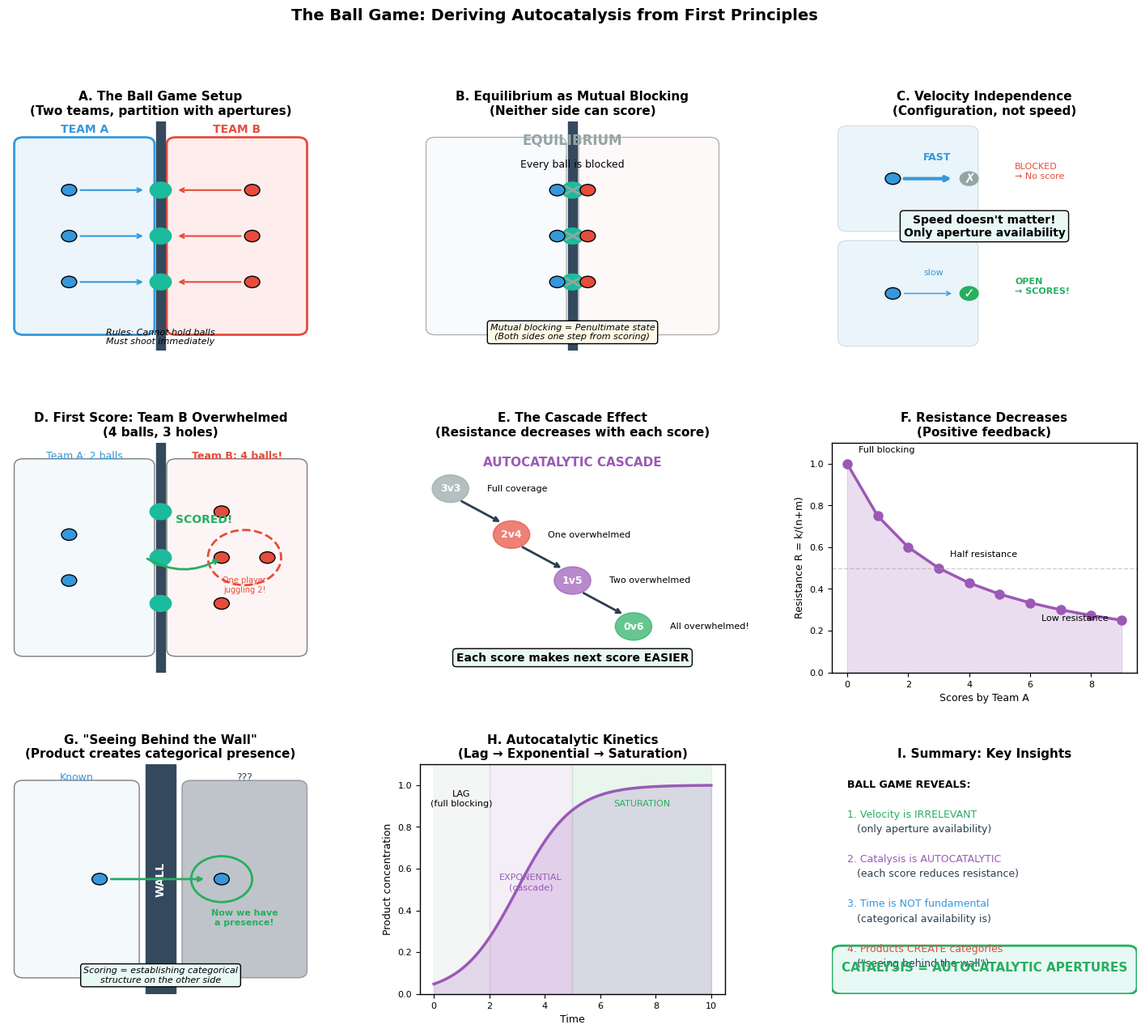

This figure's Python source: (Note: this script raises an exception after producing the figure.)
"""
Autocatalytic Apertures Panel Chart
The Ball Game Thought Experiment - deriving autocatalysis from first principles.
"""

import numpy as np
import matplotlib.pyplot as plt
import matplotlib.patches as mpatches
from matplotlib.patches import FancyBboxPatch, Circle, Rectangle, FancyArrowPatch
from matplotlib.collections import PatchCollection
from pathlib import Path
import json

# Style configuration
COLORS = {
    'team_a': '#3498DB',        # Blue
    'team_b': '#E74C3C',        # Red
    'aperture': '#1ABC9C',      # Teal
    'blocked': '#95A5A6',       # Gray
    'open': '#27AE60',          # Green
    'ball': '#F39C12',          # Gold
    'score': '#27AE60',         # Green
    'overwhelmed': '#E74C3C',   # Red
    'cascade': '#9B59B6',       # Purple
    'primary': '#2C3E50',
    'partition': '#34495E',
}


def setup_style():
    """Configure matplotlib style."""
    plt.rcParams.update({
        'font.family': 'DejaVu Sans',
        'font.size': 9,
        'axes.titlesize': 11,
        'axes.labelsize': 9,
        'xtick.labelsize': 8,
        'ytick.labelsize': 8,
        'legend.fontsize': 8,
        'figure.facecolor': 'white',
        'axes.facecolor': 'white',
        'axes.linewidth': 1.0,
    })


def draw_ball(ax, x, y, color, label=''):
    """Draw a ball."""
    ax.add_patch(Circle((x, y), 0.25, color=color, ec='black', lw=1))
    if label:
        ax.text(x, y, label, ha='center', va='center', fontsize=7, 
               fontweight='bold', color='white')


def draw_partition(ax, x, n_holes, hole_positions):
    """Draw partition with holes."""
    # Main partition
    ax.add_patch(Rectangle((x - 0.15, 0), 0.3, 10, color=COLORS['partition']))
    
    # Holes (apertures)
    for y in hole_positions:
        ax.add_patch(Circle((x, y), 0.35, color=COLORS['aperture']))


def generate_autocatalysis_panel(output_dir: str):
    """Generate the autocatalytic ball game panel chart."""
    setup_style()
    
    fig = plt.figure(figsize=(18, 14))
    gs = fig.add_gridspec(3, 3, hspace=0.4, wspace=0.35)
    
    # =========================================================================
    # Panel A: The Ball Game Setup
    # =========================================================================
    ax1 = fig.add_subplot(gs[0, 0])
    ax1.set_xlim(0, 10)
    ax1.set_ylim(0, 10)
    
    # Teams
    ax1.add_patch(FancyBboxPatch((0.5, 1), 4, 8, boxstyle="round",
                                  facecolor='#EBF5FB', edgecolor=COLORS['team_a'], lw=2))
    ax1.text(2.5, 9.5, 'TEAM A', ha='center', fontsize=10, fontweight='bold',
            color=COLORS['team_a'])
    
    ax1.add_patch(FancyBboxPatch((5.5, 1), 4, 8, boxstyle="round",
                                  facecolor='#FDEDEC', edgecolor=COLORS['team_b'], lw=2))
    ax1.text(7.5, 9.5, 'TEAM B', ha='center', fontsize=10, fontweight='bold',
            color=COLORS['team_b'])
    
    # Partition with holes
    draw_partition(ax1, 5, 3, [3, 5, 7])
    
    # Balls for each team
    for i, y in enumerate([3, 5, 7]):
        draw_ball(ax1, 2, y, COLORS['team_a'])
        draw_ball(ax1, 8, y, COLORS['team_b'])
        # Arrows showing shots
        ax1.annotate('', xy=(4.5, y), xytext=(2.3, y),
                    arrowprops=dict(arrowstyle='->', lw=1.5, color=COLORS['team_a']))
        ax1.annotate('', xy=(5.5, y), xytext=(7.7, y),
                    arrowprops=dict(arrowstyle='->', lw=1.5, color=COLORS['team_b']))
    
    ax1.text(5, 0.3, 'Rules: Cannot hold balls\nMust shoot immediately',
            ha='center', fontsize=8, style='italic')
    
    ax1.set_title('A. The Ball Game Setup\n(Two teams, partition with apertures)', fontweight='bold')
    ax1.axis('off')
    
    # =========================================================================
    # Panel B: Mutual Blocking = Equilibrium
    # =========================================================================
    ax2 = fig.add_subplot(gs[0, 1])
    ax2.set_xlim(0, 10)
    ax2.set_ylim(0, 10)
    
    # Teams (faded)
    ax2.add_patch(FancyBboxPatch((0.5, 1), 4, 8, boxstyle="round",
                                  facecolor='#EBF5FB', alpha=0.3))
    ax2.add_patch(FancyBboxPatch((5.5, 1), 4, 8, boxstyle="round",
                                  facecolor='#FDEDEC', alpha=0.3))
    
    # Partition
    draw_partition(ax2, 5, 3, [3, 5, 7])
    
    # Balls colliding at apertures (blocked)
    for y in [3, 5, 7]:
        draw_ball(ax2, 4.5, y, COLORS['team_a'])
        draw_ball(ax2, 5.5, y, COLORS['team_b'])
        # Collision marker
        ax2.plot([4.8, 5.2], [y + 0.15, y - 0.15], '-', color=COLORS['blocked'], lw=2)
        ax2.plot([4.8, 5.2], [y - 0.15, y + 0.15], '-', color=COLORS['blocked'], lw=2)
    
    ax2.text(5, 9, 'EQUILIBRIUM', ha='center', fontsize=12, fontweight='bold',
            color=COLORS['blocked'])
    ax2.text(5, 8, 'Every ball is blocked', ha='center', fontsize=9)
    
    ax2.text(5, 0.5, 'Mutual blocking = Penultimate state\n(Both sides one step from scoring)',
            ha='center', fontsize=8, style='italic',
            bbox=dict(boxstyle='round', facecolor='#FEF9E7'))
    
    ax2.set_title('B. Equilibrium as Mutual Blocking\n(Neither side can score)', fontweight='bold')
    ax2.axis('off')
    
    # =========================================================================
    # Panel C: Velocity Is Irrelevant
    # =========================================================================
    ax3 = fig.add_subplot(gs[0, 2])
    ax3.set_xlim(0, 10)
    ax3.set_ylim(0, 10)
    
    # Fast ball (blocked)
    ax3.add_patch(FancyBboxPatch((0.5, 5.5), 4, 4, boxstyle="round",
                                  facecolor=COLORS['team_a'], alpha=0.1))
    draw_ball(ax3, 2, 7.5, COLORS['team_a'])
    ax3.annotate('', xy=(4, 7.5), xytext=(2.3, 7.5),
                arrowprops=dict(arrowstyle='->', lw=3, color=COLORS['team_a']))
    ax3.text(3, 8.3, 'FAST', fontsize=9, fontweight='bold', color=COLORS['team_a'])
    # Blocked indicator
    ax3.add_patch(Circle((4.5, 7.5), 0.3, color=COLORS['blocked']))
    ax3.text(4.5, 7.5, '✗', ha='center', va='center', fontsize=12, color='white')
    ax3.text(6, 7.5, 'BLOCKED\n→ No score', ha='left', fontsize=8, color=COLORS['team_b'])
    
    # Slow ball (open)
    ax3.add_patch(FancyBboxPatch((0.5, 0.5), 4, 4, boxstyle="round",
                                  facecolor=COLORS['team_a'], alpha=0.1))
    draw_ball(ax3, 2, 2.5, COLORS['team_a'])
    ax3.annotate('', xy=(4, 2.5), xytext=(2.3, 2.5),
                arrowprops=dict(arrowstyle='->', lw=1, color=COLORS['team_a']))
    ax3.text(3, 3.3, 'slow', fontsize=8, color=COLORS['team_a'])
    # Open indicator
    ax3.add_patch(Circle((4.5, 2.5), 0.3, color=COLORS['open']))
    ax3.text(4.5, 2.5, '✓', ha='center', va='center', fontsize=12, color='white')
    ax3.text(6, 2.5, 'OPEN\n→ SCORES!', ha='left', fontsize=8, color=COLORS['score'],
            fontweight='bold')
    
    ax3.text(5, 5, 'Speed doesn\'t matter!\nOnly aperture availability',
            ha='center', fontsize=10, fontweight='bold',
            bbox=dict(boxstyle='round', facecolor='#E8F8F5'))
    
    ax3.set_title('C. Velocity Independence\n(Configuration, not speed)', fontweight='bold')
    ax3.axis('off')
    
    # =========================================================================
    # Panel D: First Score - Team A Gets One Through
    # =========================================================================
    ax4 = fig.add_subplot(gs[1, 0])
    ax4.set_xlim(0, 10)
    ax4.set_ylim(0, 10)
    
    # Teams
    ax4.add_patch(FancyBboxPatch((0.5, 1), 4, 8, boxstyle="round",
                                  facecolor='#EBF5FB', alpha=0.5))
    ax4.text(2.5, 9.3, 'Team A: 2 balls', ha='center', fontsize=9, color=COLORS['team_a'])
    
    ax4.add_patch(FancyBboxPatch((5.5, 1), 4, 8, boxstyle="round",
                                  facecolor='#FDEDEC', alpha=0.5))
    ax4.text(7.5, 9.3, 'Team B: 4 balls!', ha='center', fontsize=9, color=COLORS['team_b'],
            fontweight='bold')
    
    # Partition
    draw_partition(ax4, 5, 3, [3, 5, 7])
    
    # Team A balls (2 left)
    draw_ball(ax4, 2, 4, COLORS['team_a'])
    draw_ball(ax4, 2, 6, COLORS['team_a'])
    
    # Team B balls (4 now - overwhelmed!)
    draw_ball(ax4, 7, 3, COLORS['team_b'])
    draw_ball(ax4, 7, 5, COLORS['team_b'])
    draw_ball(ax4, 7, 7, COLORS['team_b'])
    draw_ball(ax4, 8.5, 5, COLORS['team_b'])  # Extra ball
    
    # Highlight overwhelmed player
    ax4.add_patch(Circle((7.75, 5), 1.2, color=COLORS['overwhelmed'], 
                         fill=False, lw=2, linestyle='--'))
    ax4.text(7.75, 3.5, 'One player\njuggling 2!', ha='center', fontsize=7,
            color=COLORS['overwhelmed'])
    
    # Score indicator
    ax4.annotate('', xy=(7, 5), xytext=(4.5, 5),
                arrowprops=dict(arrowstyle='->', lw=2, color=COLORS['score'],
                               connectionstyle='arc3,rad=0.3'))
    ax4.text(5.5, 6.5, 'SCORED!', fontsize=10, color=COLORS['score'], fontweight='bold')
    
    ax4.set_title('D. First Score: Team B Overwhelmed\n(4 balls, 3 holes)', fontweight='bold')
    ax4.axis('off')
    
    # =========================================================================
    # Panel E: The Cascade Effect
    # =========================================================================
    ax5 = fig.add_subplot(gs[1, 1])
    ax5.set_xlim(0, 10)
    ax5.set_ylim(0, 10)
    
    # Cascade diagram
    stages = [
        (1, 8, '3v3', 'Full coverage', COLORS['blocked']),
        (3, 6, '2v4', 'One overwhelmed', COLORS['overwhelmed']),
        (5, 4, '1v5', 'Two overwhelmed', COLORS['cascade']),
        (7, 2, '0v6', 'All overwhelmed!', COLORS['score']),
    ]
    
    for x, y, ratio, desc, color in stages:
        ax5.add_patch(Circle((x, y), 0.6, color=color, alpha=0.7))
        ax5.text(x, y, ratio, ha='center', va='center', fontsize=9, 
                fontweight='bold', color='white')
        ax5.text(x + 1.2, y, desc, ha='left', fontsize=8, va='center')
    
    # Arrows between stages
    for i in range(len(stages) - 1):
        x1, y1 = stages[i][0], stages[i][1]
        x2, y2 = stages[i+1][0], stages[i+1][1]
        ax5.annotate('', xy=(x2 - 0.3, y2 + 0.5), xytext=(x1 + 0.3, y1 - 0.5),
                    arrowprops=dict(arrowstyle='->', lw=2, color=COLORS['primary']))
    
    ax5.text(5, 9, 'AUTOCATALYTIC CASCADE', ha='center', fontsize=11, 
            fontweight='bold', color=COLORS['cascade'])
    ax5.text(5, 0.5, 'Each score makes next score EASIER',
            ha='center', fontsize=10, fontweight='bold',
            bbox=dict(boxstyle='round', facecolor='#E8F8F5'))
    
    ax5.set_title('E. The Cascade Effect\n(Resistance decreases with each score)', fontweight='bold')
    ax5.axis('off')
    
    # =========================================================================
    # Panel F: Resistance vs Scores
    # =========================================================================
    ax6 = fig.add_subplot(gs[1, 2])
    
    # Resistance equation: R = k/(n+m) where m = scores
    n = 3  # initial balls
    k = 3  # holes
    m = np.arange(0, 10)
    R = k / (n + m)
    
    ax6.plot(m, R, 'o-', color=COLORS['cascade'], lw=2.5, markersize=8)
    ax6.fill_between(m, 0, R, alpha=0.2, color=COLORS['cascade'])
    
    ax6.set_xlabel('Scores by Team A')
    ax6.set_ylabel('Resistance R = k/(n+m)')
    ax6.set_ylim(0, 1.1)
    ax6.set_xlim(-0.5, 9.5)
    
    # Annotations
    ax6.annotate('Full blocking', (0, 1), textcoords="offset points",
                xytext=(10, 10), fontsize=8)
    ax6.annotate('Half resistance', (3, 0.5), textcoords="offset points",
                xytext=(10, 10), fontsize=8)
    ax6.annotate('Low resistance', (6, 0.33), textcoords="offset points",
                xytext=(10, -15), fontsize=8)
    
    ax6.axhline(y=0.5, color=COLORS['blocked'], linestyle='--', lw=1, alpha=0.5)
    
    ax6.set_title('F. Resistance Decreases\n(Positive feedback)', fontweight='bold')
    
    # =========================================================================
    # Panel G: "Seeing Behind the Wall"
    # =========================================================================
    ax7 = fig.add_subplot(gs[2, 0])
    ax7.set_xlim(0, 10)
    ax7.set_ylim(0, 10)
    
    # Wall
    ax7.add_patch(Rectangle((4.5, 0), 1, 10, color=COLORS['partition']))
    ax7.text(5, 5, 'WALL', ha='center', va='center', fontsize=10, 
            fontweight='bold', color='white', rotation=90)
    
    # Team A side (known)
    ax7.add_patch(FancyBboxPatch((0.5, 1), 3.5, 8, boxstyle="round",
                                  facecolor='#EBF5FB', alpha=0.5))
    ax7.text(2.25, 9.3, 'Known', ha='center', fontsize=9, color=COLORS['team_a'])
    
    # Team B side (unknown, then revealed)
    ax7.add_patch(FancyBboxPatch((6, 1), 3.5, 8, boxstyle="round",
                                  facecolor='#2C3E50', alpha=0.3))
    ax7.text(7.75, 9.3, '???', ha='center', fontsize=9, color=COLORS['partition'])
    
    # Ball going through
    draw_ball(ax7, 3, 5, COLORS['team_a'])
    ax7.annotate('', xy=(6.5, 5), xytext=(3.3, 5),
                arrowprops=dict(arrowstyle='->', lw=2, color=COLORS['score']))
    
    # Now we "see"
    draw_ball(ax7, 7, 5, COLORS['team_a'])
    ax7.add_patch(Circle((7, 5), 1, color=COLORS['score'], fill=False, lw=2))
    
    ax7.text(7.75, 3, 'Now we have\na presence!', ha='center', fontsize=8,
            color=COLORS['score'], fontweight='bold')
    
    ax7.text(5, 0.5, 'Scoring = establishing categorical\nstructure on the other side',
            ha='center', fontsize=8, style='italic',
            bbox=dict(boxstyle='round', facecolor='#E8F8F5'))
    
    ax7.set_title('G. "Seeing Behind the Wall"\n(Product creates categorical presence)', fontweight='bold')
    ax7.axis('off')
    
    # =========================================================================
    # Panel H: Connection to Enzyme Kinetics
    # =========================================================================
    ax8 = fig.add_subplot(gs[2, 1])
    
    # Lag-exponential-saturation curve
    t = np.linspace(0, 10, 100)
    # Autocatalytic curve: y = K / (1 + e^(-r(t-t0)))
    K = 1
    r = 1
    t0 = 3
    y = K / (1 + np.exp(-r * (t - t0)))
    
    ax8.plot(t, y, '-', color=COLORS['cascade'], lw=2.5)
    ax8.fill_between(t, 0, y, alpha=0.2, color=COLORS['cascade'])
    
    # Phase labels
    ax8.axvspan(0, 2, alpha=0.1, color=COLORS['blocked'])
    ax8.axvspan(2, 5, alpha=0.1, color=COLORS['cascade'])
    ax8.axvspan(5, 10, alpha=0.1, color=COLORS['score'])
    
    ax8.text(1, 0.9, 'LAG\n(full blocking)', ha='center', fontsize=8)
    ax8.text(3.5, 0.5, 'EXPONENTIAL\n(cascade)', ha='center', fontsize=8,
            color=COLORS['cascade'])
    ax8.text(7.5, 0.9, 'SATURATION', ha='center', fontsize=8, color=COLORS['score'])
    
    ax8.set_xlabel('Time')
    ax8.set_ylabel('Product concentration')
    ax8.set_ylim(0, 1.1)
    
    ax8.set_title('H. Autocatalytic Kinetics\n(Lag → Exponential → Saturation)', fontweight='bold')
    
    # =========================================================================
    # Panel I: Summary
    # =========================================================================
    ax9 = fig.add_subplot(gs[2, 2])
    ax9.set_xlim(0, 10)
    ax9.set_ylim(0, 10)
    
    summary_lines = [
        ('BALL GAME REVEALS:', '', 'black', True),
        ('', '', 'black', False),
        ('1. Velocity is IRRELEVANT', '', COLORS['score'], False),
        ('   (only aperture availability)', '', COLORS['primary'], False),
        ('', '', 'black', False),
        ('2. Catalysis is AUTOCATALYTIC', '', COLORS['cascade'], False),
        ('   (each score reduces resistance)', '', COLORS['primary'], False),
        ('', '', 'black', False),
        ('3. Time is NOT fundamental', '', COLORS['team_a'], False),
        ('   (categorical availability is)', '', COLORS['primary'], False),
        ('', '', 'black', False),
        ('4. Products CREATE categories', '', COLORS['team_b'], False),
        ('   ("seeing behind the wall")', '', COLORS['primary'], False),
    ]
    
    y_pos = 9
    for left, right, color, bold in summary_lines:
        weight = 'bold' if bold else 'normal'
        if left:
            ax9.text(0.5, y_pos, left, fontsize=9, color=color, fontweight=weight)
        y_pos -= 0.65
    
    ax9.add_patch(FancyBboxPatch((0.3, 0.3), 9.4, 1.5, boxstyle="round",
                                  facecolor='#E8F8F5', edgecolor=COLORS['score'], lw=2))
    ax9.text(5, 1, 'CATALYSIS = AUTOCATALYTIC APERTURES', ha='center',
            fontsize=11, fontweight='bold', color=COLORS['score'])
    
    ax9.set_title('I. Summary: Key Insights', fontweight='bold')
    ax9.axis('off')
    
    # Main title
    plt.suptitle('The Ball Game: Deriving Autocatalysis from First Principles',
                fontsize=14, fontweight='bold', y=0.98)
    
    # Save
    Path(output_dir).mkdir(parents=True, exist_ok=True)
    output_path = Path(output_dir) / "autocatalysis_panel.png"
    plt.savefig(output_path, dpi=300, bbox_inches='tight', facecolor='white')
    plt.close()
    print(f"Saved: {output_path}")
    
    # Save results
    results = {
        'experiment': 'Ball Game Thought Experiment',
        'key_findings': {
            'velocity_independence': True,
            'autocatalytic_cascade': True,
            'resistance_equation': 'R = k / (n + m)',
            'seeing_behind_wall': 'Product creates categorical presence',
            'kinetics': 'Lag → Exponential → Saturation'
        },
        'conclusion': 'Catalysis is inherently autocatalytic: each successful transit reduces resistance to subsequent transits, independent of velocity or time'
    }
    
    results_path = Path(output_dir).parent / "results" / "autocatalysis_results.json"
    results_path.parent.mkdir(parents=True, exist_ok=True)
    with open(results_path, 'w') as f:
        json.dump(results, f, indent=2)
    print(f"Saved: {results_path}")


def main():
    """Generate autocatalysis panel."""
    output_dir = "../docs/catalysis/figures"
    
    print("=" * 60)
    print("GENERATING AUTOCATALYSIS PANEL")
    print("=" * 60)
    
    generate_autocatalysis_panel(output_dir)
    
    print("\n" + "=" * 60)
    print("THE BALL GAME THOUGHT EXPERIMENT")
    print("=" * 60)
    print("""
SETUP:
  - Two teams, partition with holes (apertures)
  - Cannot hold balls, must shoot immediately
  - Balls collide at apertures (blocking)

KEY INSIGHTS:

1. VELOCITY IS IRRELEVANT
   - Fast ball + blocked hole = NO SCORE
   - Slow ball + open hole = SCORES!
   - Only aperture availability matters

2. EQUILIBRIUM = MUTUAL BLOCKING
   - Every ball blocked by opposing ball
   - Both sides at penultimate state
   - Neither can complete

3. AUTOCATALYTIC CASCADE
   - Team A scores: Team B now has +1 ball
   - Team B overwhelmed: can't cover all holes
   - Resistance decreases: R = k/(n+m)
   - Next score is EASIER
   
4. "SEEING BEHIND THE WALL"
   - Scoring = establishing presence
   - Product creates categorical structure
   - Opens pathways for more products

RESULT:
   Catalysis is inherently AUTOCATALYTIC
   Each success reduces resistance to next success
   Independent of velocity, distance, or time
""")


if __name__ == "__main__":
    main()
